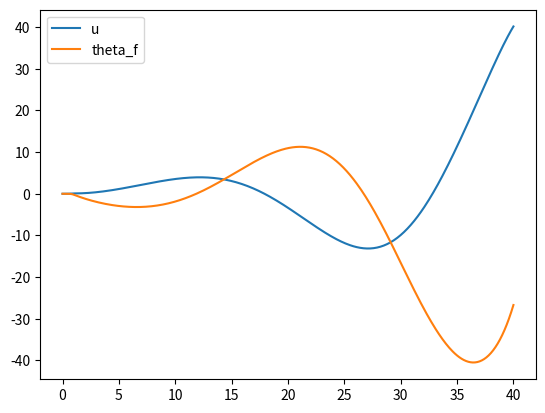

This chart was generated by the following Python code:
import matplotlib.pyplot as plt
import numpy as np
import sympy as sy
import pandas as pd

# ref data
g = 9.81
CL_alpha = 5.7
solidity = 0.075
gamma = 6
C_d_fus = 1.5
m = 2200
rho = 1.225
vtip = 200
r = 7.32
rpm_rad = vtip / r
I_yy = 10615
h = 1
S = np.pi * r ** 2
tau = 0.1

t0 = 0
tmax = 40
dt = 0.1

# initial settings state variables
u_init = 0.0  # velocity X relative to body
w_init = 0.0  # velocity Y relative to body
q_init = 0.0  # pitch rate positive nose up
theta_f_init = 0.00  # fuselage pitch angle positive pitch up
lambda_i_init = np.sqrt(m * 9.81 / (S * 2 * rho)) / vtip  # nondimensionalised instanteneous induced velocity

# initial settings input variables
theta_cyclic_init = 0
theta_collective_init = 6 * np.pi / 180

# setting up state & control vectors
state_init = np.array([u_init,
                       w_init,
                       q_init,
                       theta_f_init,
                       lambda_i_init])

control_init = np.array([theta_cyclic_init,
                         theta_collective_init])

# Creating time range for maneuver
t_range = np.arange(t0, tmax + dt, dt)

# initializing arrays for storing state data
state_range = np.array([state_init])
control_range = np.array([control_init])
lam_i = []
a1_check = []
phi_check = []

for i, t in enumerate(t_range[:-1]):

    state_v = state_range[-1]
    control_v = control_range[-1]

    # getting state & control variables
    u = state_v[0]
    w = state_v[1]
    q = state_v[2]
    theta_f = state_v[3]
    lambda_i = state_v[4]

    #attitude control:
    theta_f_wish = 0

    #cyclic laws
    if t >= 0.5 and t < 1:
        theta_cyclic = 1 * np.pi / 180

    else:
        theta_cyclic = 0

    # if t >= 15.0:
    #     theta_cyclic = 0.2 * (theta_f - theta_f_wish) + 0.2 * q

    #Collective laws
    theta_collective = 6 * np.pi / 180

    # checking quadrant angle
    if u == 0:
        if w > 0:
            phi = np.pi / 2
        else:
            phi = -np.pi / 2
    else:
        phi = np.arctan(w/u)

        if u < 0:
            phi = phi + np.pi

    V = np.sqrt((u ** 2) + (w ** 2))
    alpha_c = theta_cyclic - phi

    mu = (V / vtip) * np.cos(alpha_c)
    lambda_c = (V / vtip) * np.sin(alpha_c)
    qdiml = q/rpm_rad

    teller = -16/gamma * qdiml + 8/3*mu*theta_collective - 2*mu*(lambda_c+lambda_i)
    a1 = teller/(1-.5*mu**2)

    # CT calculation #correct working
    CT_bem = 0.25 * CL_alpha * solidity * ((2 / 3) * theta_collective * (1 + (3 / 2) * mu ** 2) -
                                           (lambda_c + lambda_i))

    CT_glau = 2 * lambda_i * np.sqrt(((V / vtip) * np.cos(alpha_c - a1)) ** 2 +
                                     ((V / vtip) * np.sin(alpha_c - a1) + lambda_i) ** 2)

    T = CT_bem * rho * vtip ** 2 * S

    #eq of motion
    u_dot = -g * np.sin(theta_f) - 0.5 * (C_d_fus / m) * rho * u * V + \
            (T / m) * np.sin(theta_cyclic - a1) - q * w

    w_dot = g * np.cos(theta_f) - 0.5 * (C_d_fus / m) * rho * w * V - \
            (T / m) * np.cos(theta_cyclic - a1) + q * u

    q_dot = - (T / I_yy) * h * np.sin(theta_cyclic - a1)

    theta_f_dot = q

    # updating state vector
    state_v_new = np.array([u + u_dot * dt,
                            w + w_dot * dt,
                            q + q_dot * dt,
                            theta_f + theta_f_dot * dt,
                            lambda_i + ((CT_bem - CT_glau) / tau) * dt])



    # updating state vector
    control_v_new = np.array([theta_cyclic,
                              theta_collective])

    state_range = np.append(state_range, [state_v_new], axis=0)
    control_range = np.append(control_range, [control_v_new], axis=0)



# plt.plot(t_range[:-1], a1_check)
plt.plot(t_range, state_range[:, 0], label='u')
plt.plot(t_range, state_range[:, 3] * 180 / np.pi, label='theta_f')
# plt.plot(t_range, control_range[:,1], label='longitudinal')
# plt.plot(t_range, control_range[:,0], label='cycli')
plt.legend()
plt.show()
